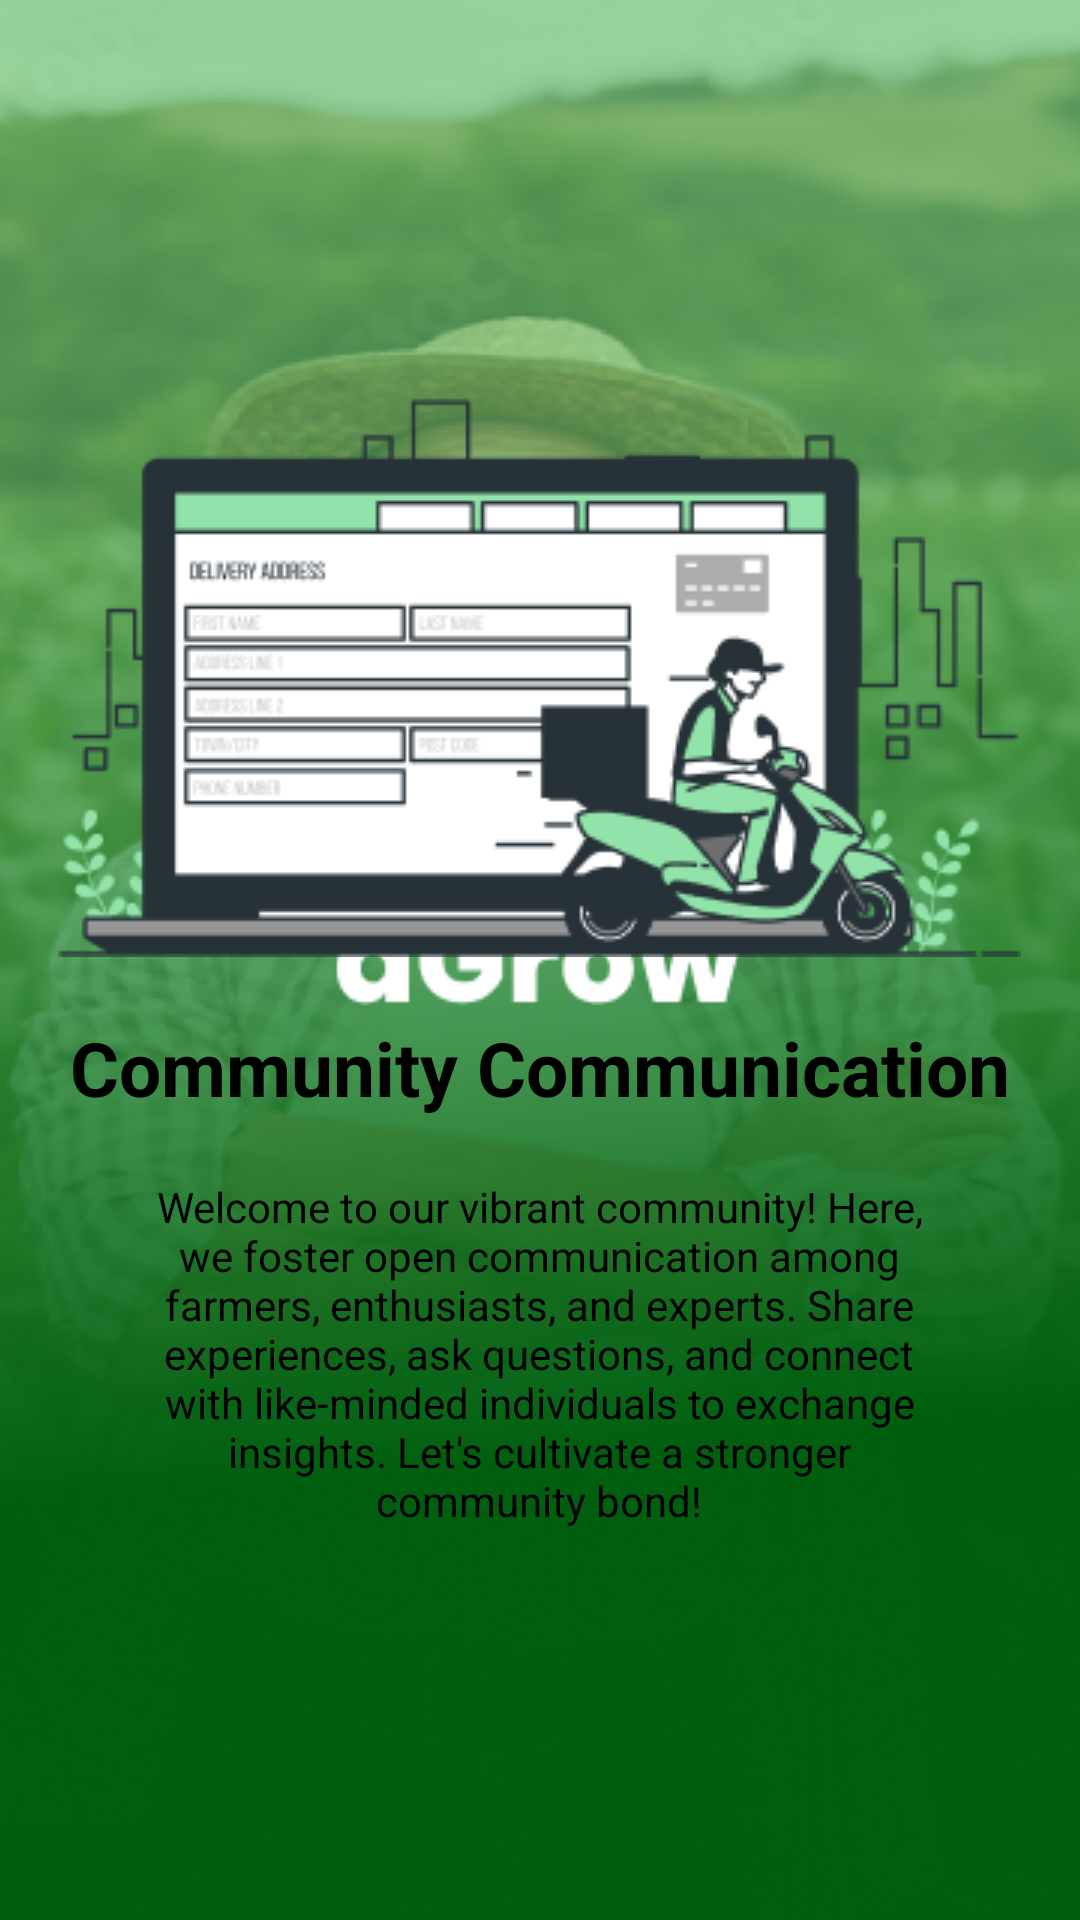

Produce the Android XML layout that renders to this screen, including the resource entries it uses.
<!-- AndroidManifest.xml: application theme splash_screen -->
<!-- res/layout/fragment_sec.xml -->
<?xml version="1.0" encoding="utf-8"?>
<FrameLayout xmlns:android="http://schemas.android.com/apk/res/android"
    xmlns:tools="http://schemas.android.com/tools"
    android:layout_width="match_parent"
    android:layout_height="match_parent"
    tools:context=".secFrag">


        <androidx.appcompat.widget.LinearLayoutCompat
            android:layout_width="match_parent"
            android:layout_height="match_parent"
            android:layout_gravity="center"
            android:orientation="vertical"
            android:gravity="center">
            <ImageView
                android:layout_width="wrap_content"
                android:layout_height="wrap_content"
                android:layout_marginBottom="20dp"
                android:src="@drawable/bro_delivery"
                />


            <TextView
                android:id="@+id/textView"
                android:layout_width="wrap_content"
                android:layout_height="wrap_content"
                android:layout_marginBottom="20dp"
                android:text="Community Communication"
                android:textColor="@color/black"
                android:textSize="25sp"
                android:textStyle="bold"
                />

            <TextView
                android:id="@+id/textView2"
                android:layout_width="271dp"
                android:gravity="center"
                android:layout_height="wrap_content"
                android:text="Welcome to our vibrant community! Here, we foster open communication among farmers, enthusiasts, and experts. Share experiences, ask questions, and connect with like-minded individuals to exchange insights. Let's cultivate a stronger community bond!"
                android:textColor="@color/black" />

        </androidx.appcompat.widget.LinearLayoutCompat>
    </FrameLayout>
<!-- resources referenced by this layout -->
<resources>
  <color name="black">#FF000000</color>
  <!-- drawable bro_delivery: png bitmap (drawable-v24, 15605 bytes) -->
  <style name="splash_screen" parent="Theme.MaterialComponents.Light.NoActionBar">
          <item name="android:windowBackground">
              @drawable/splash_screen
          </item>
          <item name="android:statusBarColor">@color/greenOne</item>
      </style>
  <!-- drawable splash_screen (drawable) -->
  <?xml version="1.0" encoding="utf-8"?>
  <layer-list xmlns:android="http://schemas.android.com/apk/res/android">
  <item android:drawable="@drawable/splash_screen_bg"/>
  <item android:drawable="@drawable/agrow" android:gravity="center"/>
  
  
  </layer-list>
  <color name="greenOne">#EAFFE4</color>
  <!-- drawable splash_screen_bg: png bitmap (drawable, 270214 bytes) -->
  <!-- drawable agrow: png bitmap (drawable, 1572 bytes) -->
</resources>
